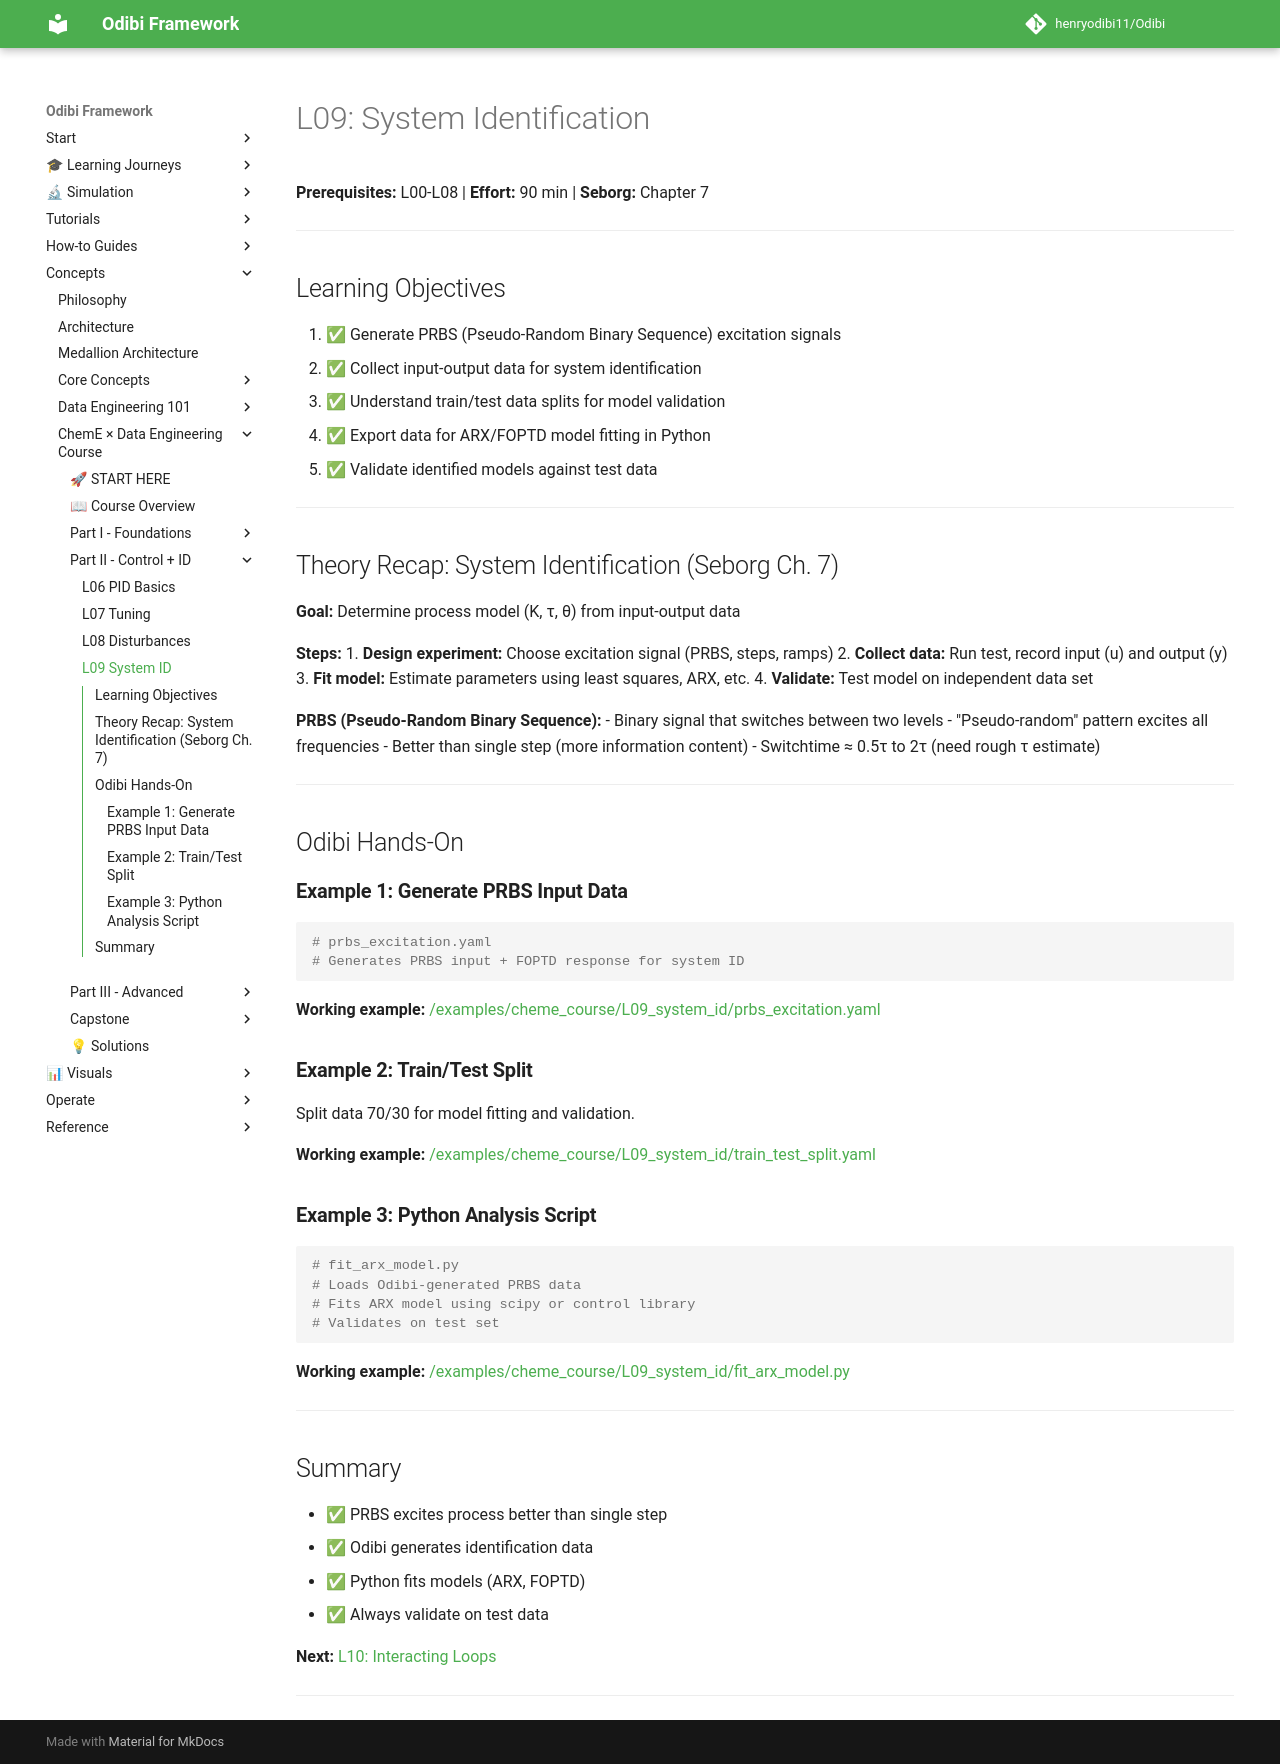

repository: henryodibi11/Odibi · page: learning/cheme_data_course/lessons/L09_system_id/index.html · generator: mkdocs

# L09: System Identification

**Prerequisites:** L00-L08 | **Effort:** 90 min | **Seborg:** Chapter 7

---

## Learning Objectives

1. ✅ Generate PRBS (Pseudo-Random Binary Sequence) excitation signals
2. ✅ Collect input-output data for system identification
3. ✅ Understand train/test data splits for model validation
4. ✅ Export data for ARX/FOPTD model fitting in Python
5. ✅ Validate identified models against test data

---

## Theory Recap: System Identification (Seborg Ch. 7)

**Goal:** Determine process model (K, τ, θ) from input-output data

**Steps:**
1. **Design experiment:** Choose excitation signal (PRBS, steps, ramps)
2. **Collect data:** Run test, record input (u) and output (y)
3. **Fit model:** Estimate parameters using least squares, ARX, etc.
4. **Validate:** Test model on independent data set

**PRBS (Pseudo-Random Binary Sequence):**
- Binary signal that switches between two levels
- "Pseudo-random" pattern excites all frequencies
- Better than single step (more information content)
- Switchtime ≈ 0.5τ to 2τ (need rough τ estimate)

---

## Odibi Hands-On

### **Example 1: Generate PRBS Input Data**

```yaml
# prbs_excitation.yaml
# Generates PRBS input + FOPTD response for system ID
```

**Working example:** [/examples/cheme_course/L09_system_id/prbs_excitation.yaml](file:///d:/odibi/examples/cheme_course/L09_system_id/prbs_excitation.yaml)

### **Example 2: Train/Test Split**

Split data 70/30 for model fitting and validation.

**Working example:** [/examples/cheme_course/L09_system_id/train_test_split.yaml](file:///d:/odibi/examples/cheme_course/L09_system_id/train_test_split.yaml)

### **Example 3: Python Analysis Script**

```python
# fit_arx_model.py
# Loads Odibi-generated PRBS data
# Fits ARX model using scipy or control library
# Validates on test set
```

**Working example:** [/examples/cheme_course/L09_system_id/fit_arx_model.py](file:///d:/odibi/examples/cheme_course/L09_system_id/fit_arx_model.py)

---

## Summary

- ✅ PRBS excites process better than single step
- ✅ Odibi generates identification data
- ✅ Python fits models (ARX, FOPTD)
- ✅ Always validate on test data

**Next:** [L10: Interacting Loops](L10_interacting_loops.md)

---
